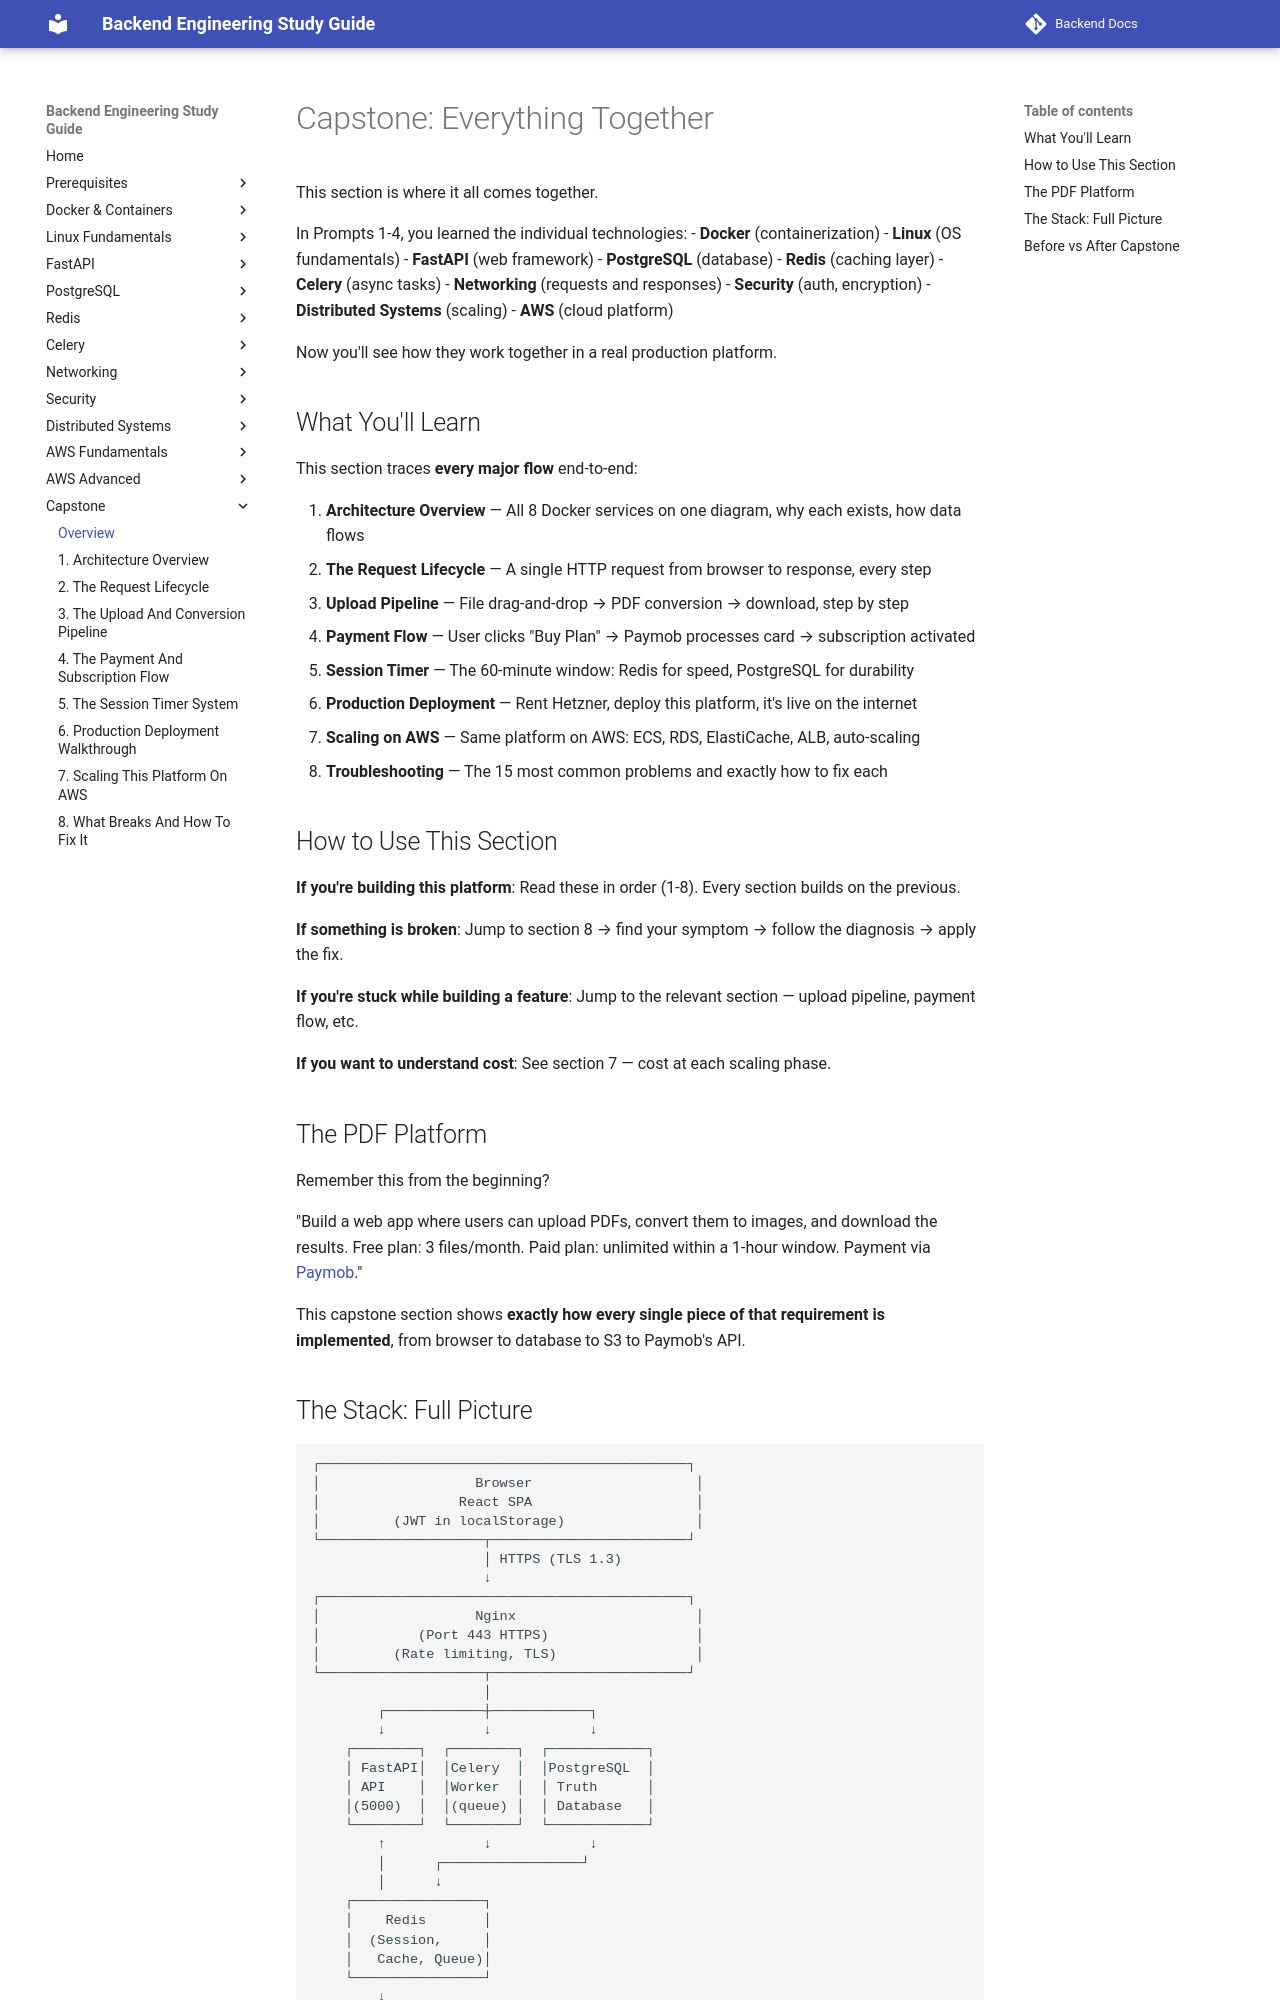

repository: aabdelmotalib/Backend-Docs · page: capstone/index.html · generator: mkdocs

# Capstone: Everything Together

This section is where it all comes together.

In Prompts 1-4, you learned the individual technologies:
- **Docker** (containerization)
- **Linux** (OS fundamentals)
- **FastAPI** (web framework)
- **PostgreSQL** (database)
- **Redis** (caching layer)
- **Celery** (async tasks)
- **Networking** (requests and responses)
- **Security** (auth, encryption)
- **Distributed Systems** (scaling)
- **AWS** (cloud platform)

Now you'll see how they work together in a real production platform.

## What You'll Learn

This section traces **every major flow** end-to-end:

1. **Architecture Overview** — All 8 Docker services on one diagram, why each exists, how data flows
2. **The Request Lifecycle** — A single HTTP request from browser to response, every step
3. **Upload Pipeline** — File drag-and-drop → PDF conversion → download, step by step
4. **Payment Flow** — User clicks "Buy Plan" → Paymob processes card → subscription activated
5. **Session Timer** — The 60-minute window: Redis for speed, PostgreSQL for durability
6. **Production Deployment** — Rent Hetzner, deploy this platform, it's live on the internet
7. **Scaling on AWS** — Same platform on AWS: ECS, RDS, ElastiCache, ALB, auto-scaling
8. **Troubleshooting** — The 15 most common problems and exactly how to fix each

## How to Use This Section

**If you're building this platform**: Read these in order (1-8). Every section builds on the previous.

**If something is broken**: Jump to section 8 → find your symptom → follow the diagnosis → apply the fix.

**If you're stuck while building a feature**: Jump to the relevant section — upload pipeline, payment flow, etc.

**If you want to understand cost**: See section 7 — cost at each scaling phase.

## The PDF Platform

Remember this from the beginning?

"Build a web app where users can upload PDFs, convert them to images, and download the results. Free plan: 3 files/month. Paid plan: unlimited within a 1-hour window. Payment via [Paymob](https://paymob.com)."

This capstone section shows **exactly how every single piece of that requirement is implemented**, from browser to database to S3 to Paymob's API.
